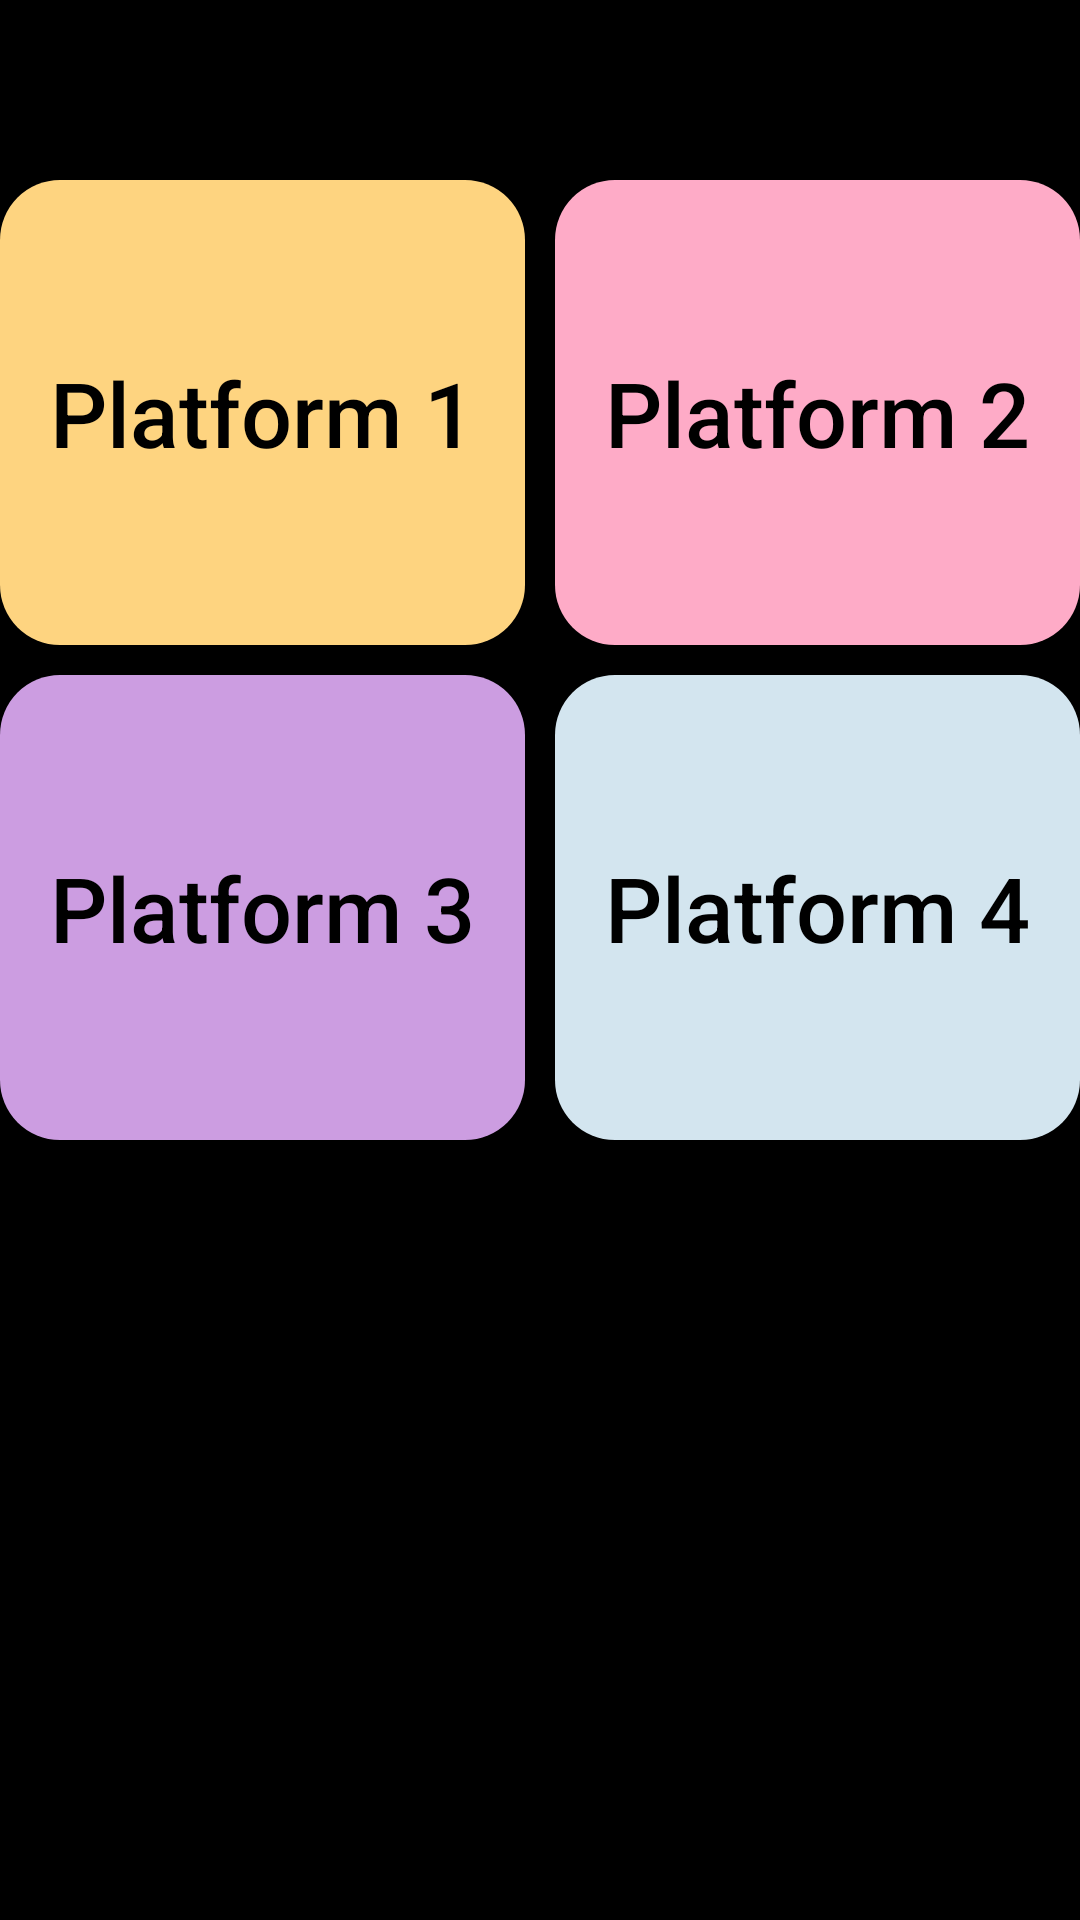

Layout XML and referenced resources for this Android screen:
<!-- AndroidManifest.xml: application theme Theme.BharatRakshak -->
<!-- res/layout/activity_platform.xml -->
<?xml version="1.0" encoding="utf-8"?>
<LinearLayout
    xmlns:android="http://schemas.android.com/apk/res/android"
    android:layout_width="match_parent"
    android:layout_height="match_parent"
    xmlns:app="http://schemas.android.com/apk/res-auto"
    xmlns:tools="http://schemas.android.com/tools"
    android:background="@color/black"
    tools:openDrawer="start"
    android:id="@+id/drawer_layout"
    android:orientation="vertical">

    <LinearLayout
        android:layout_width="match_parent"
        android:layout_height="wrap_content"
        android:orientation="horizontal">

        <Button
            android:layout_width="0dp"
            android:layout_height="155dp"
            android:layout_marginTop="60dp"
            android:layout_weight="3"
            android:textSize="30sp"
            android:background="@drawable/shapes1"
            android:gravity="center"
            android:textAllCaps="false"
            android:onClick="work"
            android:text="Platform 1"
            android:textColor="@color/black"/>

        <Button
            android:layout_width="0dp"
            android:layout_weight="3"
            android:layout_height="155dp"
            android:layout_marginTop="60dp"
            android:layout_marginStart="10dp"
            android:gravity="center"
            android:background="@drawable/shapes2"
            android:textAllCaps="false"
            android:textSize="30sp"
            android:onClick="work"
            android:text="Platform 2"
            android:textColor="@color/black"
            />
    </LinearLayout>

    <LinearLayout
        android:layout_width="match_parent"
        android:layout_height="wrap_content"
        android:orientation="horizontal">

        <Button
            android:layout_width="0dp"
            android:layout_weight="3"
            android:layout_height="155dp"
            android:layout_marginTop="10dp"
            android:gravity="center"
            android:background="@drawable/shapes3"
            android:textAllCaps="false"
            android:text="Platform 3"
            android:textSize="30sp"
            android:textColor="@color/black"
            />

        <Button
            android:layout_width="0dp"
            android:layout_weight="3"
            android:layout_height="155dp"
            android:layout_marginStart="10dp"
            android:layout_marginTop="10dp"
            android:gravity="center"
            android:background="@drawable/shapes4"
            android:textAllCaps="false"
            android:text="Platform 4"
            android:onClick="clean"
            android:textSize="30sp"
            android:textColor="@color/black"
            />
    </LinearLayout>
</LinearLayout>
<!-- resources referenced by this layout -->
<resources>
  <color name="black">#FF000000</color>
  <!-- drawable shapes1 (drawable) -->
  <?xml version="1.0" encoding="utf-8"?>
  <shape xmlns:android="http://schemas.android.com/apk/res/android">
      <corners android:radius="20dp">
      </corners>
      <solid
          android:color="@color/yellow">
      </solid>
  
  
  </shape>
  <!-- drawable shapes2 (drawable) -->
  <?xml version="1.0" encoding="utf-8"?>
  <shape xmlns:android="http://schemas.android.com/apk/res/android">
      <corners android:radius="20dp">
      </corners>
      <solid
          android:color="@color/pink">
      </solid>
  
  
  </shape>
  <!-- drawable shapes3 (drawable) -->
  <?xml version="1.0" encoding="utf-8"?>
  <shape xmlns:android="http://schemas.android.com/apk/res/android">
      <corners android:radius="20dp">
      </corners>
      <solid
          android:color="@color/blue">
      </solid>
  
  
  </shape>
  <!-- drawable shapes4 (drawable) -->
  <?xml version="1.0" encoding="utf-8"?>
  <shape xmlns:android="http://schemas.android.com/apk/res/android">
      <corners android:radius="20dp">
      </corners>
      <solid
          android:color="@color/lightblue">
      </solid>
  
  
  </shape>
  <style name="Theme.BharatRakshak" parent="Base.Theme.BharatRakshak" />
  <color name="yellow">#FED480</color>
  <color name="pink">#FEABC7</color>
  <color name="blue">#CC9DE1</color>
  <color name="lightblue">#D3E5EF</color>
  <style name="Base.Theme.BharatRakshak" parent="Theme.AppCompat.DayNight.NoActionBar">
          
          
      </style>
</resources>
